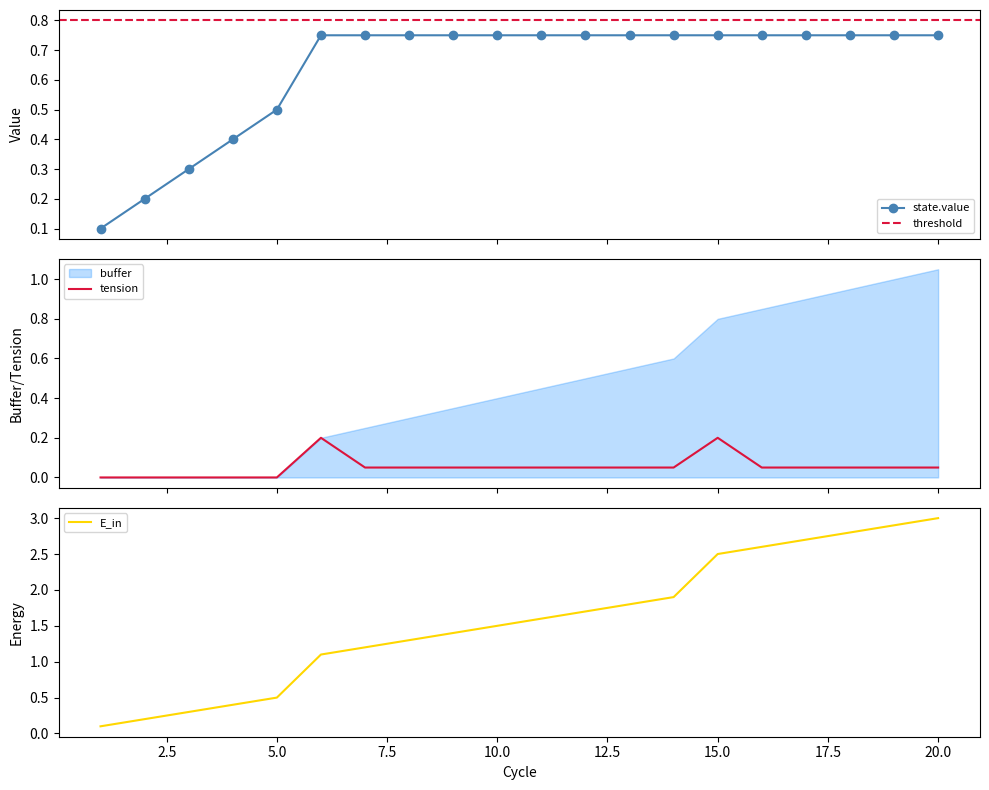

Write Python code to recreate this figure.
# FILE: nra_ide_foundation_fixed_jp.py
# Title: NRA-IDE Foundation - DynamicState Core with Extension Reservations [fixed]
# 「厚み + ゆらぎ×2 ver.1.0 安定版」
# Author: M-Tokuni / 著作権
# Date: 2026-03-11 05:45 JST

# [FIX LOG]
#  - PLOT Path: 固定パスを削除し、相対パス "nra_foundation_plot.png" に修正
#  - BoundLaw.correct(): E_stored を正規化値の上書きから差分累積に修正
#  - ObservationLog.record(): violated判定を全違反対象に拡張

from __future__ import annotations

import math
import copy
import logging
from abc import ABC, abstractmethod
from dataclasses import dataclass, field
from datetime import datetime, timezone, timedelta
from typing import Any, Callable, Dict, List, Optional, Tuple

# ─────────────────────────────────────────────
# ユーティリティ
# ─────────────────────────────────────────────

def jst_now() -> str:
    return (datetime.now(timezone.utc) + timedelta(hours=9)).strftime("%Y-%m-%d %H:%M:%S")


# ─────────────────────────────────────────────
# DynamicState（正規化状態量・入れ物）
# ─────────────────────────────────────────────

@dataclass
class DynamicState:
    """
    媒質非依存の正規化状態量。value ∈ [0.0, 1.0]。
    """
    value  : float = 0.0
    rate   : float = 0.0
    buffer : float = 0.0
    tension: float = 0.0
    history: List[float] = field(default_factory=list)

    # ── [EXT: pressure] ──────────────────────────────
    pressure: float = 0.0   # [EXT: pressure] +0.0（未使用）

    # ── [EXT: viscosity] ─────────────────────────────
    viscosity_factor: float = 1.0   # [EXT: viscosity] ×1（無効）

    # ── [EXT: plasticity] ────────────────────────────
    plasticity_factor: float = 1.0  # [EXT: plasticity] ×1（無効）

    def record(self, v: float) -> None:
        self.history.append(v)

    def peak(self) -> float:
        return max(self.history) if self.history else 0.0

    def normalize(self, raw: float, raw_max: float) -> float:
        return min(1.0, max(0.0, raw / raw_max)) if raw_max > 0 else 0.0

    def denormalize(self, norm: float, raw_max: float) -> float:
        return norm * raw_max


# ─────────────────────────────────────────────
# EnergyLedger（エネルギー収支帳）
# ─────────────────────────────────────────────

@dataclass
class EnergyLedger:
    E_in       : float = 0.0   # 投入エネルギー
    E_stored   : float = 0.0   # 蓄積エネルギー
    E_dissipated: float = 0.0  # 散逸エネルギー
    E_thermal  : float = 0.0   # [EXT: thermal_dissipation] +0.0

    def balance(self) -> float:
        return self.E_in - (self.E_stored + self.E_dissipated + self.E_thermal)

    def is_conserved(self, tol: float = 1e-6) -> bool:
        return abs(self.balance()) < tol


# ─────────────────────────────────────────────
# Token（情報単位）
# ─────────────────────────────────────────────

@dataclass
class Token:
    state  : DynamicState = field(default_factory=DynamicState)
    meta   : Dict[str, Any] = field(default_factory=dict)
    ledger : EnergyLedger = field(default_factory=EnergyLedger)
    history: List[Tuple[str, DynamicState]] = field(default_factory=list, repr=False)

    def __post_init__(self):
        self.meta.setdefault("cycle", 0)
        self.meta.setdefault("created_at", jst_now())
        self.meta.setdefault("violated_laws", [])
        self.meta.setdefault("infeasible", False)

    def snapshot(self, node_name: str) -> None:
        self.history.append((node_name, copy.deepcopy(self.state)))

    def increment_cycle(self) -> None:
        self.meta["cycle"] += 1

    def log_violation(self, law_name: str) -> None:
        self.meta["violated_laws"].append({
            "law": law_name,
            "cycle": self.meta["cycle"],
            "value": self.state.value,
            "tension": self.state.tension,
        })

    def __repr__(self) -> str:
        s = self.state
        return (f"Token(cycle={self.meta['cycle']}, "
                f"value={s.value:.3f}, rate={s.rate:.3f}, "
                f"buffer={s.buffer:.3f}, tension={s.tension:.3f})")


# ─────────────────────────────────────────────
# Law（制約・力学則）
# ─────────────────────────────────────────────

class Law(ABC):
    @property
    def name(self) -> str:
        return self.__class__.__name__

    @abstractmethod
    def check(self, token: Token) -> bool: ...

    @abstractmethod
    def tension(self, token: Token) -> float: ...

    @abstractmethod
    def correct(self, token: Token) -> Optional[Token]: ...


class BoundLaw(Law):
    def __init__(self, threshold: float = 0.8, k: float = 1.0, margin: float = 0.05):
        self.threshold = threshold
        self.k         = k
        self.margin    = margin
        self._viscosity_coupling: float = 0.0  # [EXT]
        self._brittle_factor: float = 1.0      # [EXT]

    def check(self, token: Token) -> bool:
        return token.state.value <= self.threshold

    def tension(self, token: Token) -> float:
        excess = max(0.0, token.state.value - self.threshold)
        T = self.k * excess
        T += self._viscosity_coupling
        T *= self._brittle_factor
        return T

    def correct(self, token: Token) -> Optional[Token]:
        T = self.tension(token)
        if T <= 0: return token
        excess = token.state.value - self.threshold
        target = self.threshold - self.margin
        token.state.buffer += excess
        token.state.value   = max(0.0, target)
        token.state.tension = T
        token.ledger.E_dissipated += excess
        token.ledger.E_stored     += max(0.0, target) - (token.state.value - excess)
        token.ledger.E_stored      = max(0.0, token.ledger.E_stored)
        return token


class RateLimitLaw(Law):
    def __init__(self, max_rate: float = 0.2):
        self.max_rate = max_rate
        self._rate_asymmetry: float = 1.0  # [EXT]

    def check(self, token: Token) -> bool:
        return abs(token.state.rate) <= self.max_rate * self._rate_asymmetry

    def tension(self, token: Token) -> float:
        excess_rate = abs(token.state.rate) - self.max_rate
        return max(0.0, excess_rate)

    def correct(self, token: Token) -> Optional[Token]:
        if self.check(token): return token
        sign = 1.0 if token.state.rate >= 0 else -1.0
        token.state.buffer += abs(token.state.rate) - self.max_rate
        token.state.rate    = sign * self.max_rate
        return token


# ─────────────────────────────────────────────
# Node（処理単位）
# ─────────────────────────────────────────────

class Node(ABC):
    def __init__(self, name: str):
        self.name = name
        self._logger = logging.getLogger(f"NRA.{name}")

    @abstractmethod
    def process(self, token: Token) -> Token: ...

    def _record(self, token: Token) -> Token:
        token.snapshot(self.name)
        return token


class SafetyNode(Node):
    def __init__(self, name: str, laws: List[Law]):
        super().__init__(name)
        self.laws = laws

    def process(self, token: Token) -> Token:
        for law in self.laws:
            T = law.tension(token)
            if T > 0: token.state.tension = T
            if not law.check(token):
                token.log_violation(law.name)
                result = law.correct(token)
                if result is None:
                    token.meta["infeasible"] = True
                    return self._record(token)
                token = result
        return self._record(token)


class DynamicsNode(Node):
    def __init__(self, name: str, transition_fn: Optional[Callable] = None):
        super().__init__(name)
        self.transition_fn = transition_fn or self._default_transition

    @staticmethod
    def _default_transition(state: DynamicState, cycle: int) -> DynamicState:
        cost = 0.1
        cost *= state.viscosity_factor
        cost += state.pressure * 0.0
        new_rate  = cost
        new_value = min(1.0, state.value + cost)
        state.rate  = new_rate
        state.value = new_value
        state.record(new_value)
        return state

    def process(self, token: Token) -> Token:
        if token.meta.get("infeasible"): return self._record(token)
        token.state = self.transition_fn(token.state, token.meta["cycle"])
        token.ledger.E_in += token.state.rate
        return self._record(token)


class DisturbanceNode(Node):
    def __init__(self, name: str, trigger_cycles: List[int], magnitude: float = 0.5):
        super().__init__(name)
        self.trigger_cycles = trigger_cycles
        self.magnitude = magnitude

    def process(self, token: Token) -> Token:
        if token.meta["cycle"] in self.trigger_cycles:
            prev = token.state.value
            token.state.value = min(1.0, token.state.value + self.magnitude)
            token.state.rate   = token.state.value - prev
            token.ledger.E_in += self.magnitude
            token.state.record(token.state.value)
        return self._record(token)


# ─────────────────────────────────────────────
# NomologicalRing（律環エンジン）
# ─────────────────────────────────────────────

class NomologicalRing:
    def __init__(self, nodes: List[Node]):
        self.nodes = nodes

    def run_cycle(self, token: Token) -> Token:
        for node in self.nodes:
            token = node.process(token)
            if token.meta.get("infeasible"): break
        token.increment_cycle()
        return token


# ─────────────────────────────────────────────
# ObservationLog（観測層）
# ─────────────────────────────────────────────

class ObservationLog:
    def __init__(self):
        self.records: List[Dict[str, Any]] = []

    def record(self, token: Token) -> None:
        s = token.state
        self.records.append({
            "cycle"    : token.meta["cycle"],
            "value"    : s.value,
            "rate"     : s.rate,
            "buffer"   : s.buffer,
            "tension"  : s.tension,
            "E_in"     : token.ledger.E_in,
            "E_stored" : token.ledger.E_stored,
            "E_dissip" : token.ledger.E_dissipated,
            "violated" : any(v["cycle"] == token.meta["cycle"] - 1 for v in token.meta["violated_laws"]),
        })

    def plot(self, save_path: str, threshold: float = 0.8) -> None:
        import matplotlib
        matplotlib.use("Agg")
        import matplotlib.pyplot as plt

        cycles  = [r["cycle"] for r in self.records]
        values  = [r["value"]  for r in self.records]
        buffers = [r["buffer"] for r in self.records]
        tension = [r["tension"] for r in self.records]

        fig, axes = plt.subplots(3, 1, figsize=(10, 8), sharex=True)
        axes[0].plot(cycles, values, marker="o", color="steelblue", label="state.value")
        axes[0].axhline(y=threshold, color="crimson", linestyle="--", label="threshold")
        axes[0].set_ylabel("Value")
        axes[0].legend(fontsize=8)

        axes[1].fill_between(cycles, 0, buffers, color="dodgerblue", alpha=0.3, label="buffer")
        axes[1].plot(cycles, tension, color="crimson", label="tension")
        axes[1].set_ylabel("Buffer/Tension")
        axes[1].legend(fontsize=8)

        e_in = [r["E_in"] for r in self.records]
        axes[2].plot(cycles, e_in, color="gold", label="E_in")
        axes[2].set_xlabel("Cycle")
        axes[2].set_ylabel("Energy")
        axes[2].legend(fontsize=8)

        plt.tight_layout()
        plt.savefig(save_path, dpi=120)
        plt.close()


# ─────────────────────────────────────────────
# エントリーポイント
# ─────────────────────────────────────────────

if __name__ == "__main__":
    logging.basicConfig(level=logging.INFO)

    laws = [BoundLaw(threshold=0.8), RateLimitLaw(max_rate=0.2)]
    nodes = [
        DisturbanceNode("Disturbance", trigger_cycles=[5, 14], magnitude=0.5),
        DynamicsNode("Dynamics"),
        SafetyNode("SafetyCheck", laws),
    ]

    ring = NomologicalRing(nodes)
    obs  = ObservationLog()
    token = Token()

    for _ in range(20):
        token = ring.run_cycle(token)
        obs.record(token)

    # 固定パスを排除し、相対パスで保存するように修正しました
    PLOT_FILE = "nra_foundation_plot_2026-02-20_2355.png"
    obs.plot(PLOT_FILE, threshold=0.8)
    print(f"Simulation completed. Plot saved as {PLOT_FILE}")
